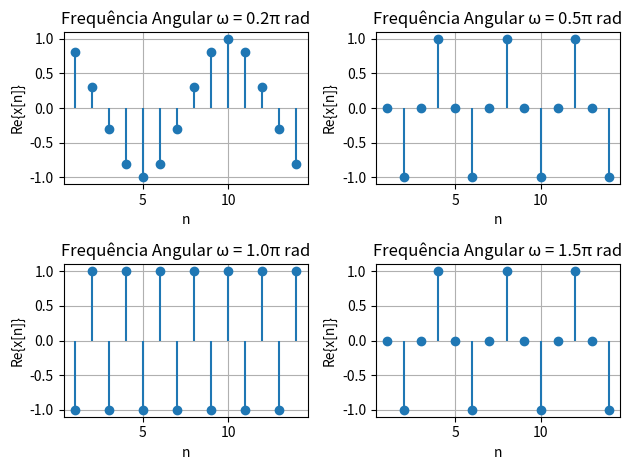

Python code for this plot:
# 3)
# Mostre graficamente que o aumento da frequência ω0 em um sinal exponencial
# complexo periódico x[n] = e^jω0n não necessariamente aumenta a oscilação. Explique o motivo.
# Além disso, qual a frequência que faz o sinal oscilar mais rápido?

import matplotlib.pyplot as plt
import numpy as np

n = np.arange(1, 15)
frequencias = [0.2 * np.pi, 0.5 * np.pi, np.pi, 1.5 * np.pi]

for i, omega in enumerate(frequencias, 1):
    x_n = np.exp(1j * omega * n)
    
    plt.subplot(2, 2, i)
    plt.stem(n, np.real(x_n), basefmt=" ")
    plt.title(f'Frequência Angular ω = {omega / np.pi:.1f}π rad')
    plt.xlabel('n')
    plt.ylabel('Re{x[n]}')
    plt.grid(True)

plt.tight_layout()
plt.show()

# Considerando um W = Wo + 2pi, teríamos: e^(j2pin) * e^(jWon), que é o mesmo que somente e^(jWon)
# indicando assim uma periodicidade, não importa o quanto aumente o Wo, ele chegará a um ponto
# máximo, e depois reiniciará, sendo assim, de 0 a pi, onde o sinal oscila mais rápido em 
# Wo = pi